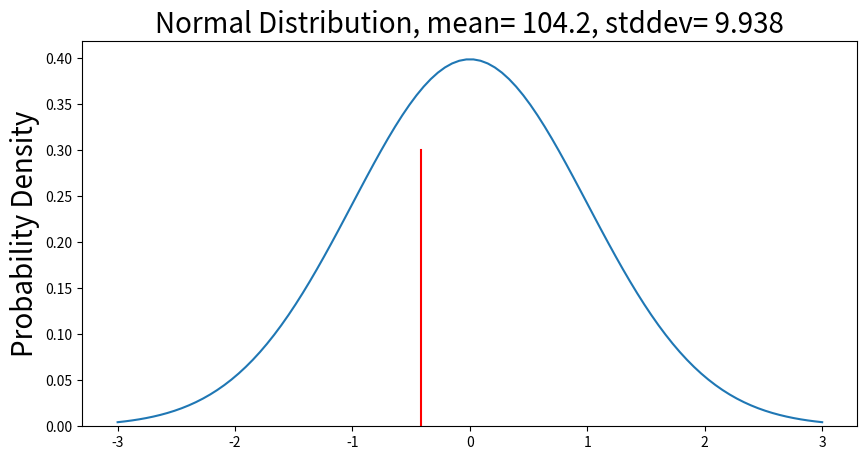

Source code (Python): (Note: this script raises an exception after producing the figure.)
import math
from matplotlib import pyplot as plt
from scipy.integrate import quad
import numpy as np
import pandas as pd

def valid_normal_approx(sample, success):
    condition1 = False
    condition2 = False
    c1 = ((sample * success) - 3 * (math.sqrt(sample * success * (1 - success))))
    c2 = ((sample * success) + 3 * (math.sqrt(sample * success * (1 - success))))
    if (sample * success >= 10) and (sample * (1 - success) >= 10):
        condition1 = True

    elif (c1 >= 0) and (c2 <= sample):
        condition2 = True

    valid = False
    if condition1 or condition2 == True:
        valid = True

    return valid

def nrfactorial(n):
    r = 1
    i = 2
    while i <= n:
        # Use shorter version
        r *= i
        i += 1
    return r

def nrbin_prob(sample, num, success):
    """Returns the binomial probability using the non-recursuive factorial
    to allow for much greater sample sizes."""
    term1 = nrfactorial(sample)/(nrfactorial(num)*nrfactorial(sample - num))
    term2 = pow(success, num)
    term3 = (1 - success) ** (sample - num)
    prob = term1 * term2 * term3

    return round(prob, 4)

def standardize(value, mean, stddev):
    """Standardizes the values to allow for more efficient calculations
    of probability and graphing."""

    z = (value - mean)/stddev

    return z

def normalProbabilityDensity(x):
    """Integrates the normal probability curve and finds the area under the
    curve less than x."""
    constant = 1.0 / np.sqrt(2*np.pi)

    return(constant * np.exp((-x**2) / 2.0))

def continuity_correction(action, value):
    """Applies a continuity correction based on whether you are looking to
    find the proportion GREATER than or LESS than the inputted value."""

    if action == "GREATER".lower():
        value -= 0.5

    elif action == "LESS".lower():
        value += 0.5

    else:
        print('Please enter either GREATER or LESS')

    return value

# Main functions for class
"""
To do:
1. Add a check to see if normal approx is valid
"""
def normal_probability_proportions(p_hat, n, p, cc=False, greater=False):

    """Plots a normal density curve and denotes the location of the value we are trying to
    find the probability of. Note: The probability is initially set to show the probability it is 
    LESS THAN value and not include a continuity correction
    Code base: https://towardsdatascience.com/how-to-use-and-create-a-z-table-standard-normal-table-240e21f36e53
    """
    
    mean = n * p
    var = n * p * (1 - p)
    stddev = var ** 0.5
    value = p_hat * n
    if cc == True:
        if greater == False:
            value = continuity_correction("less", value)

        elif greater == True:
            value = continuity_correction("greater", value)

    minimum = standardize(mean - 3 * stddev, mean, stddev)
    maximum = standardize(mean + 3 * stddev, mean, stddev)
    
    value = round(standardize(value, mean, stddev), 2)
    print(value)
    x = np.linspace(minimum, maximum, num = 100)
    constant = 1.0 / np.sqrt(2*np.pi)
    pdf_normal_distribution = constant * np.exp((-x**2) / 2.0)
    fig, ax = plt.subplots(figsize=(10, 5))
    ax.plot(x, pdf_normal_distribution)
    ax.set_ylim(0)
    ax.set_title('Normal Distribution, mean= '+str(mean)+', stddev= '+str(round(stddev, 3)), size = 20)
    ax.set_ylabel('Probability Density' , size = 20)
    
    plt.plot([value, value], [0, 0.30], color='red', linestyle='-')
    x = round(quad(normalProbabilityDensity, np.NINF, value)[0], 4)
    if greater == False:
        x = round(0.5 - (1 - x - 0.5), 4)
        plt.text(value, 0.33, str(x))
    elif greater == True:
        x = round(1 - x, 4)
        plt.text(value, 0.33, str(x))
        
    
    plt.show()

def normal_probability_given(target, mean, stddev, cc=False, greater=False):
    """Plots a normal density curve and denotes the location of the value we are trying to
    find the probability of. Note: The probability is initially set to show the probability it is 
    LESS THAN value and not include a continuity correction"""
    
    mean = mean
    stddev = stddev
    value = target

    if cc == True:
        if greater == False:
            value = continuity_correction("less", value)

        elif greater == True:
            value = continuity_correction("greater", value)

    minimum = standardize(mean - 3 * stddev, mean, stddev)
    maximum = standardize(mean + 3 * stddev, mean, stddev)
    
    value = round(standardize(value, mean, stddev), 2)

    x = np.linspace(minimum, maximum, num = 100)
    constant = 1.0 / np.sqrt(2*np.pi)
    pdf_normal_distribution = constant * np.exp((-x**2) / 2.0)
    fig, ax = plt.subplots(figsize=(10, 5))
    ax.plot(x, pdf_normal_distribution)
    ax.set_ylim(0)
    ax.set_title('Normal Distribution, mean= '+str(mean)+', stddev= '+str(stddev), size = 20)
    ax.set_ylabel('Probability Density', size = 20)

    plt.plot([value, value], [0, 0.30], color='red', linestyle='-')
    x = round(quad(normalProbabilityDensity, np.NINF, value)[0], 4)
    if greater == False:
        x = round(0.5 - (1 - x - 0.5), 4)
        plt.text(value, 0.33, str(x))
    elif greater == True:
        x = round(1 - x, 4)
        plt.text(value, 0.33, str(x))
    
    plt.show()
    
"""Loaded Functions"""
x = normal_probability_proportions(0.05, 2000, 0.0521)
# normal_probability_given(3178, 3206, 13.229)

